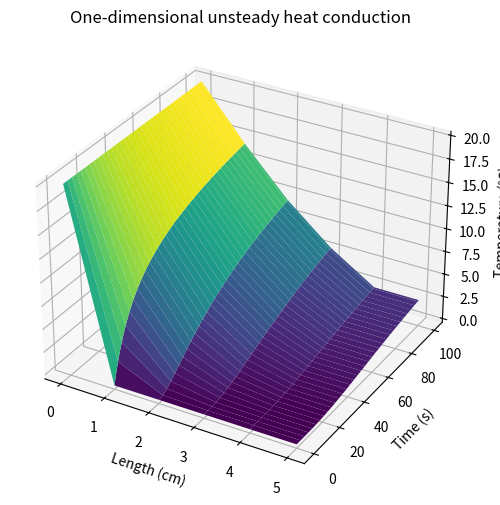

Source code (Python):
import numpy as np
import matplotlib.pyplot as plt

# Parameters
L = 5.0       # Length of the material (cm)
T = 100       # Total simulation time (s)
alpha = 0.04     # Thermal diffusivity (cm^2/s)
Nx = 6      # Number of spatial grid points
Nt = 100      # Number of time steps

# Spatial and temporal step sizes
dx = L / (Nx - 1)
dt = T / Nt

# Initialize temperature field
u = np.zeros((Nx, Nt+1))

# Initial conditions
u[:-1, 0] = 0.0  # Set the initial temperature at all positions to 0℃
u[0, :] = 20.0  # Maintain the temperature at the left boundary as 20℃


# Iterative solution
for n in range(0, Nt):    # 時間n　　# 空間i
    for i in range(1, Nx-1):
        u[i, n+1] = u[i, n] + alpha * dt / dx**2 * (u[i+1, n] - 2 * u[i, n] + u[i-1, n])

u[Nx-1, :] = u[Nx-2, :]  # Set the right boundary to be equal to the temperature of the second-to-last grid point

# Plotting
x = np.linspace(0, L, Nx)
t = np.linspace(0, T, Nt+1)

X, T = np.meshgrid(x, t)
fig = plt.figure(figsize=(20, 6))
ax = fig.add_subplot(111, projection='3d')
ax.plot_surface(X, T, u.T, cmap='viridis')
ax.set_xlabel('Length (cm)')
ax.set_ylabel('Time (s)')
ax.set_zlabel('Temperature (℃)')
ax.set_title('One-dimensional unsteady heat conduction')

plt.show()
